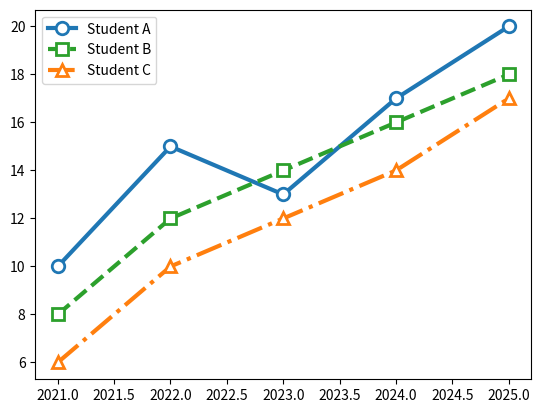

Reproduce this figure in Python.
import matplotlib.pyplot as plt
import numpy as np

# Data
x = np.array([2021, 2022, 2023, 2024, 2025])

y1 = np.array([10, 15, 13, 17, 20])
y2 = np.array([8, 12, 14, 16, 18])
y3 = np.array([6, 10, 12, 14, 17])

# Plot lines (visuals customized inside plot())
plt.plot(
    x, y1,
    color='tab:blue',
    linestyle='-',
    linewidth=3,
    marker='o',
    markersize=9,
    markerfacecolor='white',
    markeredgewidth=2,
    label='Student A'
)

plt.plot(
    x, y2,
    color='tab:green',
    linestyle='--',
    linewidth=3,
    marker='s',
    markersize=9,
    markerfacecolor='white',
    markeredgewidth=2,
    label='Student B'
)

plt.plot(
    x, y3,
    color='tab:orange',
    linestyle='-.',
    linewidth=3,
    marker='^',
    markersize=9,
    markerfacecolor='white',
    markeredgewidth=2,
    label='Student C'
)

# Show plot
plt.legend()
plt.show()